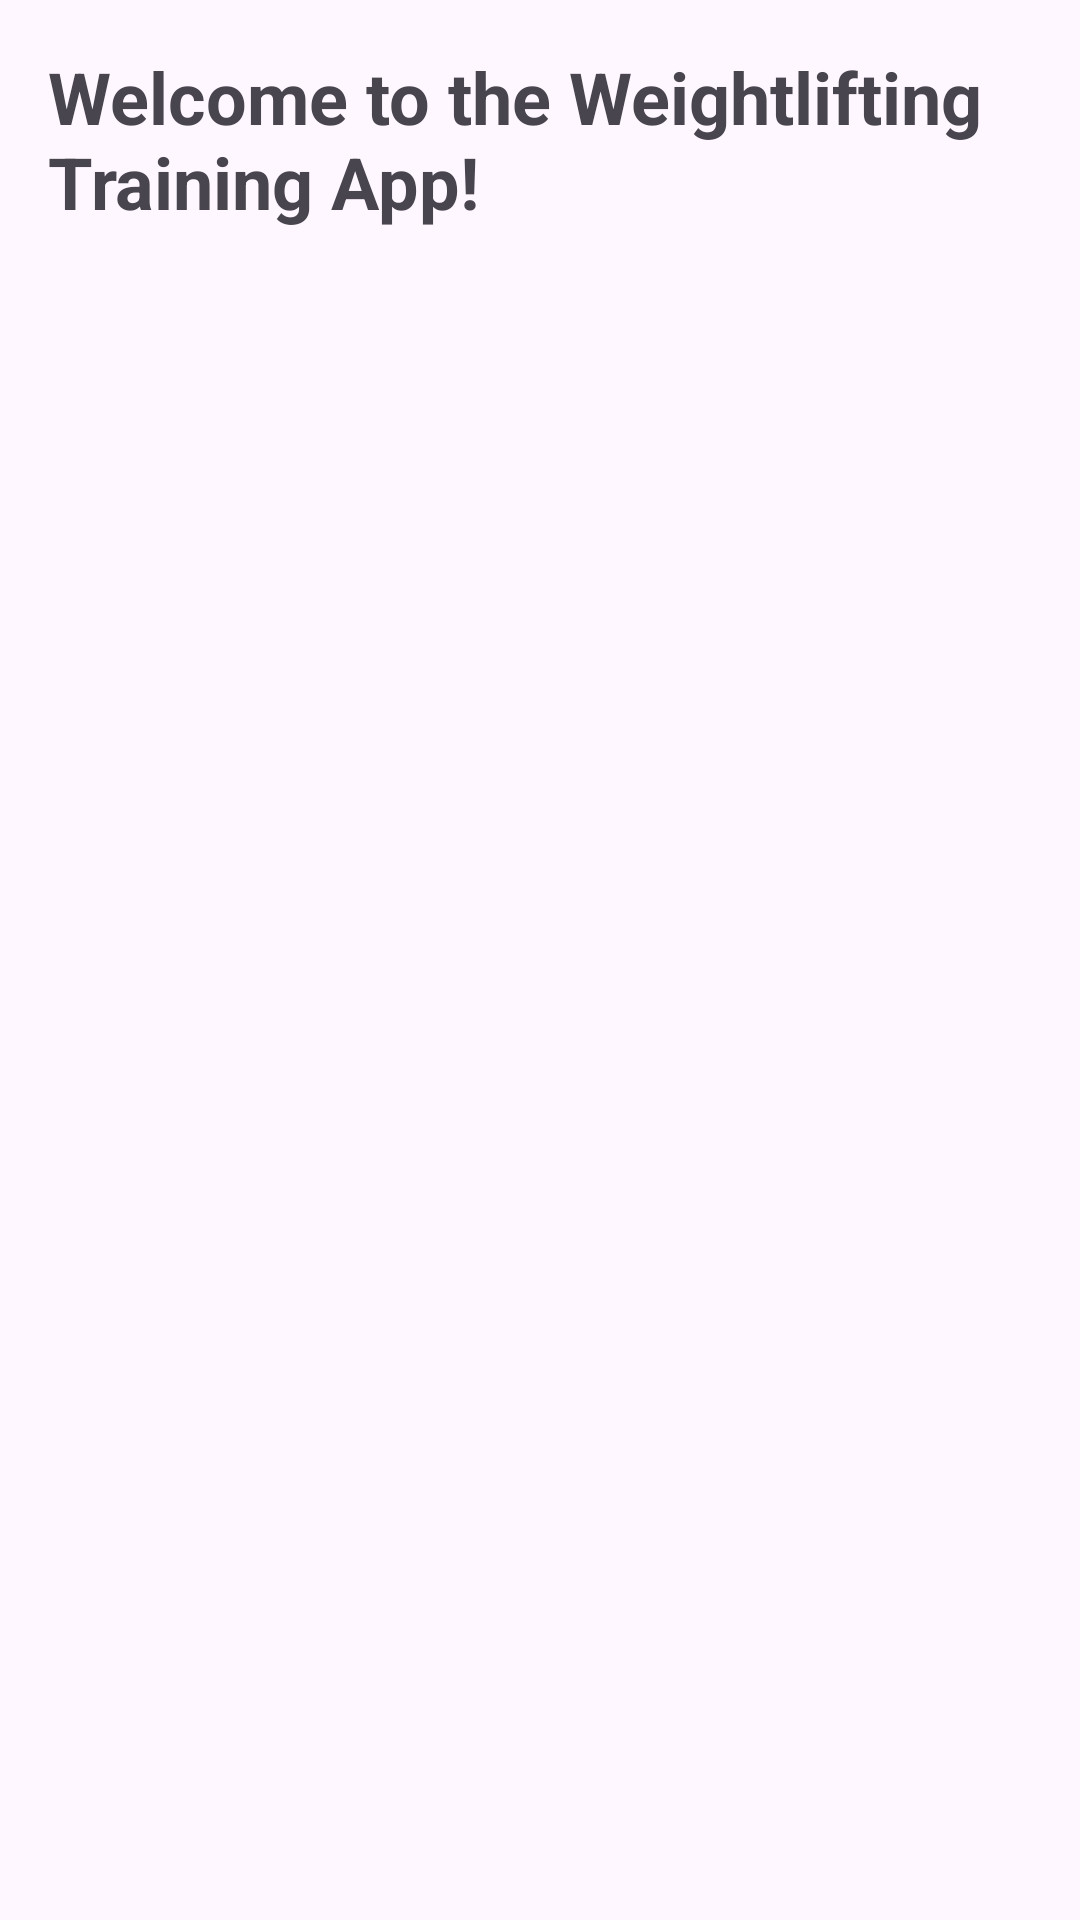

This screen was rendered from an Android layout file. Write that file and the resources it references.
<!-- AndroidManifest.xml: application theme Theme.Bachelor_Work -->
<!-- res/layout/fragment_guide.xml -->
<LinearLayout xmlns:android="http://schemas.android.com/apk/res/android"
        android:layout_width="match_parent"
        android:layout_height="match_parent"
        android:orientation="vertical"
        android:padding="16dp">

    <TextView
            android:layout_width="match_parent"
            android:layout_height="wrap_content"
            android:text="@string/welcome_to_the_weightlifting_training_app"
            android:textSize="24sp"
            android:textStyle="bold"
            android:paddingBottom="16dp" />

    <androidx.recyclerview.widget.RecyclerView
            android:id="@+id/guideRecyclerView"
            android:layout_width="match_parent"
            android:layout_height="match_parent"
            android:layout_marginTop="16dp" />

</LinearLayout>
<!-- resources referenced by this layout -->
<resources>
  <string name="welcome_to_the_weightlifting_training_app">Welcome to the Weightlifting Training App!</string>
  <style name="Theme.Bachelor_Work" parent="Base.Theme.Bachelor_Work" />
  <style name="Base.Theme.Bachelor_Work" parent="Theme.Material3.DayNight.NoActionBar">
          
          
      </style>
</resources>
